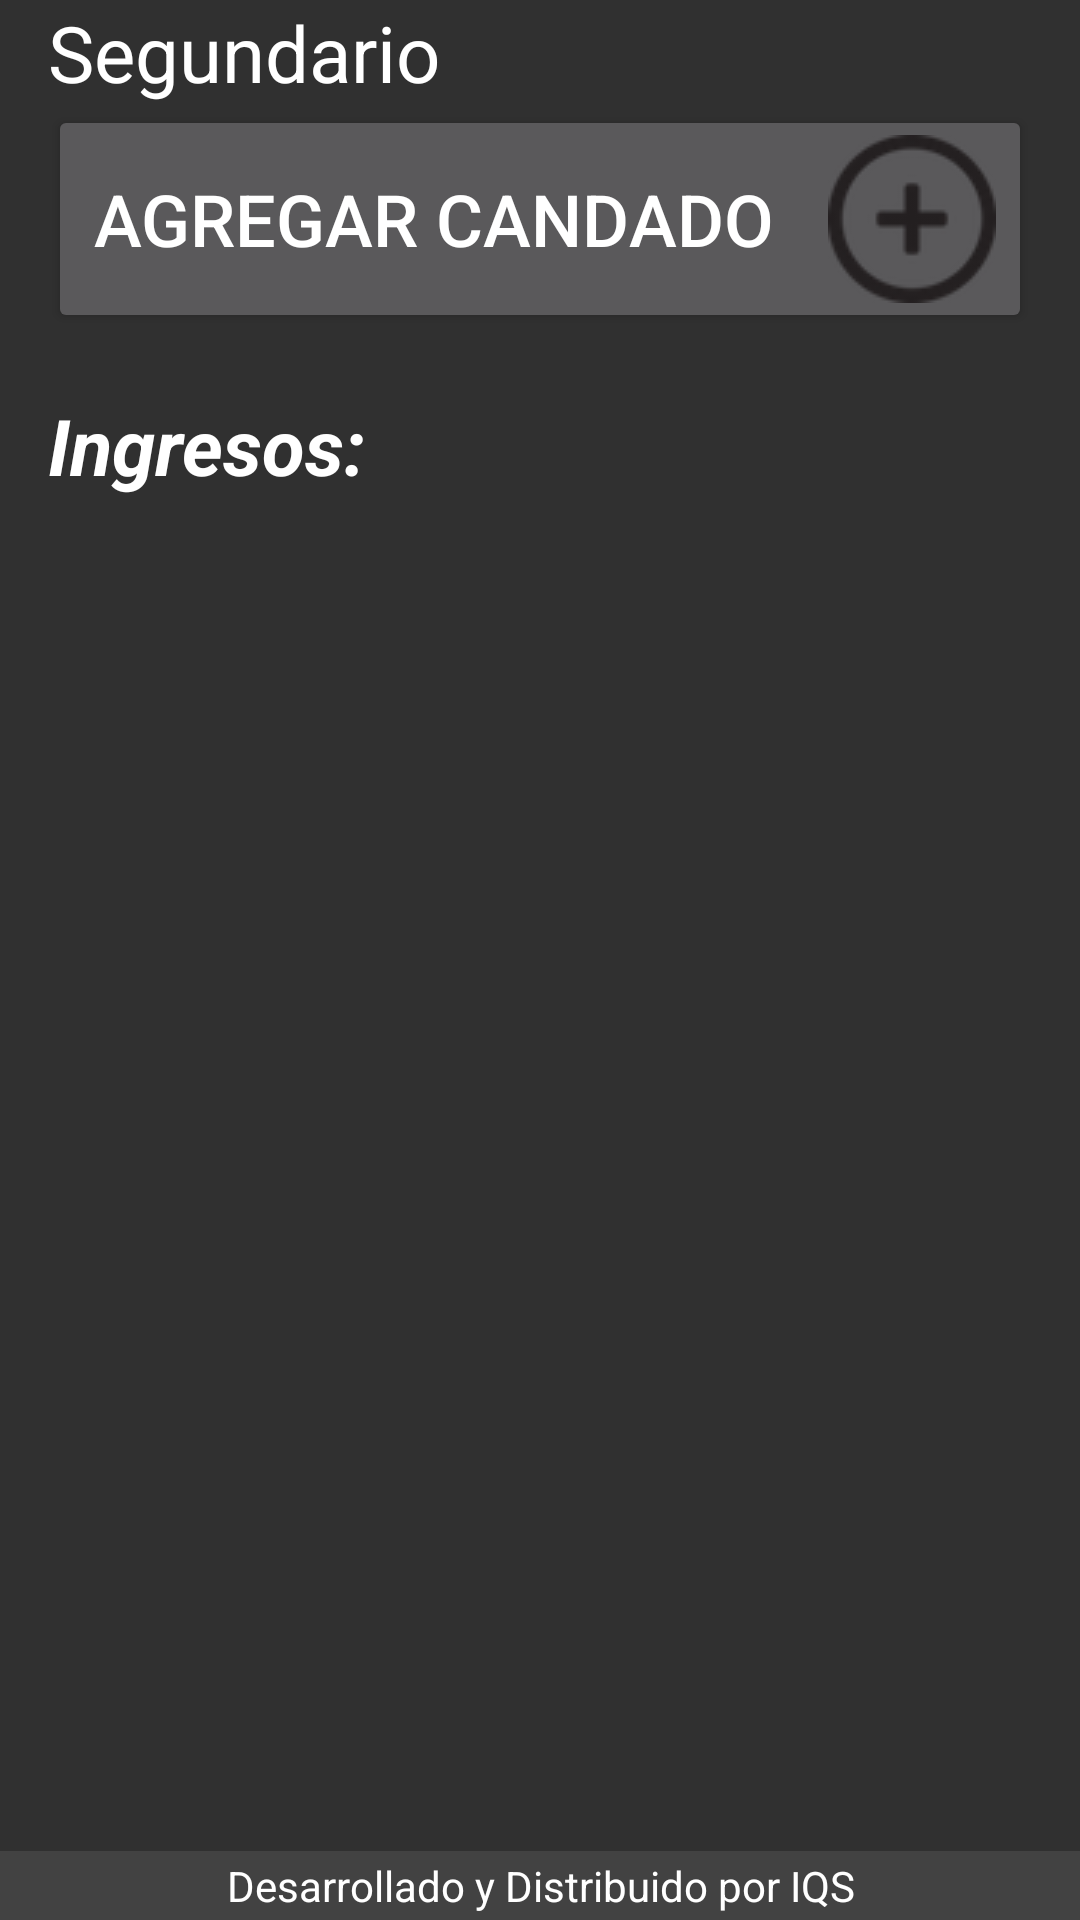

Layout XML and referenced resources for this Android screen:
<!-- AndroidManifest.xml: application theme AppTheme -->
<!-- res/layout/activity_candados.xml -->
<?xml version="1.0" encoding="utf-8"?>
<RelativeLayout xmlns:android="http://schemas.android.com/apk/res/android"
    android:orientation="vertical" android:layout_width="match_parent"
    android:layout_height="match_parent">

    <RelativeLayout
        android:id = "@+id/footer"
        android:layout_width = "match_parent"
        android:layout_height = "wrap_content"
        android:layout_alignParentBottom = "true"
        android:background = "#424242">

        <LinearLayout
            android:orientation="vertical"
            android:layout_width="match_parent"
            android:layout_height="wrap_content"
            android:layout_gravity="center_horizontal"
            android:padding="2dp"
            android:gravity="bottom|center"
            android:layout_marginBottom="0dp"
            android:layout_marginRight="5dp"
            android:layout_marginLeft="5dp"
            android:weightSum="1"
            android:layout_alignParentTop="true">

            <TextView
                android:layout_width="match_parent"
                android:layout_height="match_parent"
                android:textAppearance="?android:attr/textAppearanceSmall"
                android:text="Desarrollado y Distribuido por IQS"
                android:id="@+id/textView10"
                android:gravity="center_vertical|center_horizontal"
                android:textColor="#ffffff" />
        </LinearLayout>

    </RelativeLayout>

    <RelativeLayout xmlns:android="http://schemas.android.com/apk/res/android"
        android:layout_width="match_parent"
        android:layout_height="match_parent"
        android:paddingLeft="16dp"
        android:paddingRight="16dp"
        android:layout_centerVertical="true"
        android:layout_alignParentLeft="true"
        android:layout_alignParentStart="true"
        android:layout_above="@+id/footer">


        <TextView
            android:layout_width="wrap_content"
            android:layout_height="wrap_content"
            android:textAppearance="?android:attr/textAppearanceLarge"
            android:text="Segundario"
            android:id="@+id/textView6"
            android:layout_alignParentLeft="true"
            android:layout_alignParentStart="false"
            android:textSize="26dp"
            android:layout_alignParentRight="true"
            android:layout_alignParentEnd="false" />

        <Button
            android:layout_width="match_parent"
            android:layout_height="wrap_content"
            android:text="Agregar Candado"
            android:drawableRight="@drawable/add"
            android:drawablePadding="15dp"
            android:id="@+id/btnCandado"
            android:layout_below="@+id/textView6"
            android:layout_alignParentLeft="true"
            android:layout_alignParentStart="true"
            android:layout_marginBottom="20dp"
            android:textSize="24dp" />

        <TextView
            android:layout_width="wrap_content"
            android:layout_height="wrap_content"
            android:textAppearance="?android:attr/textAppearanceLarge"
            android:text="Ingresos:"
            android:id="@+id/textView11"
            android:textSize="26dp"
            android:textStyle="bold|italic"
            android:layout_below="@+id/btnCandado"
            android:layout_alignParentLeft="true"
            android:layout_alignParentStart="true"
            android:layout_marginBottom="10dp"
            android:enabled="true"
            android:contextClickable="false"
            android:layout_alignParentRight="true"
            android:layout_alignParentEnd="true" />

        <ListView
            android:layout_width="wrap_content"
            android:layout_height="wrap_content"
            android:id="@+id/listView2"
            android:layout_below="@+id/textView11"
            android:layout_centerHorizontal="true" />

        <ProgressBar
            style="?android:attr/progressBarStyleLarge"
            android:layout_width="wrap_content"
            android:layout_height="wrap_content"
            android:id="@+id/progressBar3"
            android:layout_alignTop="@+id/listView2"
            android:layout_centerHorizontal="true"
            android:layout_marginTop="40dp" />

    </RelativeLayout>

</RelativeLayout>
<!-- resources referenced by this layout -->
<resources>
  <!-- drawable add: png bitmap (drawable, 4731 bytes) -->
  <style name="AppTheme" parent="Theme.AppCompat">
          
      </style>
      Theme.AppCompat.Light.DarkActionBar
</resources>
